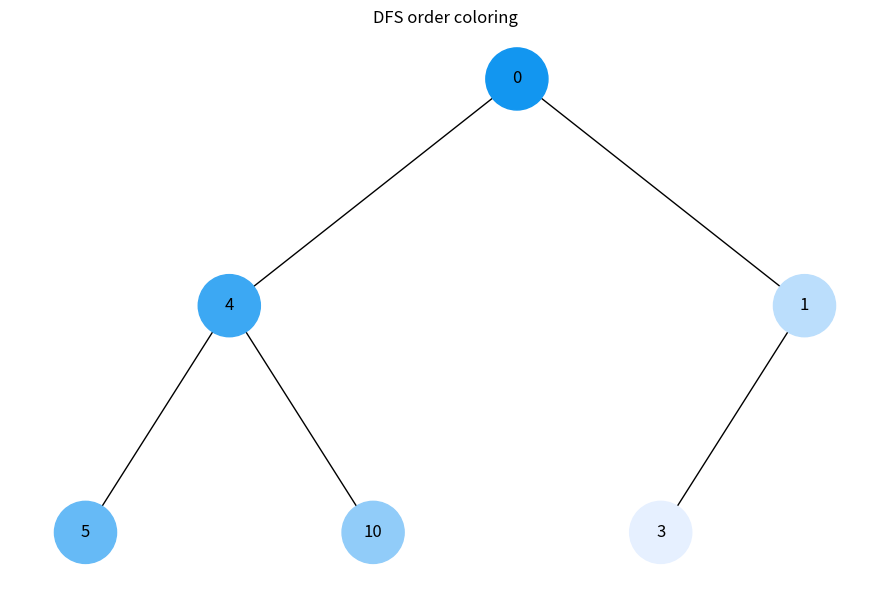
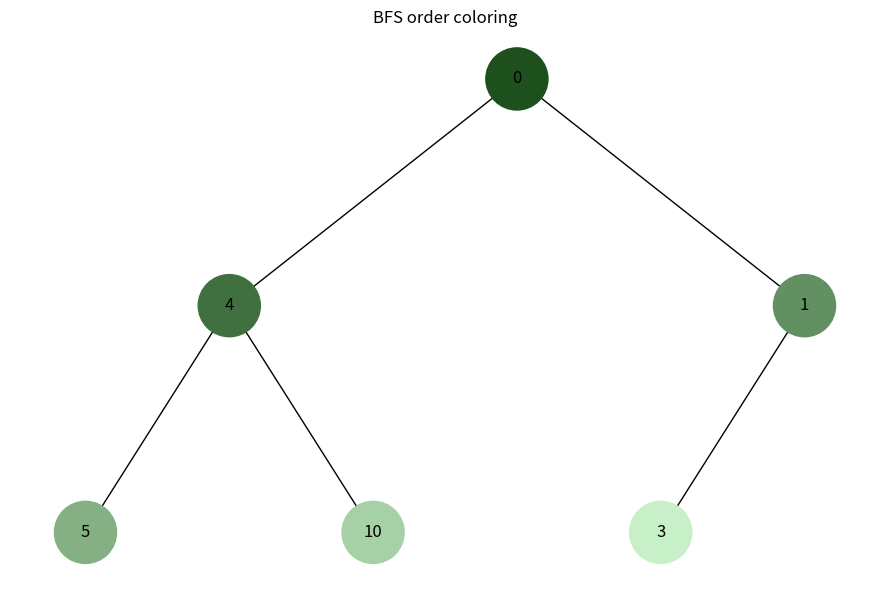

Recreate these plots in Python, in order.
import uuid
import matplotlib.pyplot as plt
import networkx as nx
from collections import deque


class Node:
    def __init__(self, key, color="skyblue"):
        self.left = None
        self.right = None
        self.val = key
        self.color = color
        self.id = str(uuid.uuid4())


def add_edges(graph, node, pos, x=0, y=0, layer=1):
    if node is not None:
        graph.add_node(node.id, color=node.color, label=node.val)
        if node.left:
            graph.add_edge(node.id, node.left.id)
            l = x - 1 / 2 ** layer
            pos[node.left.id] = (l, y - 1)
            add_edges(graph, node.left, pos, x=l, y=y - 1, layer=layer + 1)
        if node.right:
            graph.add_edge(node.id, node.right.id)
            r = x + 1 / 2 ** layer
            pos[node.right.id] = (r, y - 1)
            add_edges(graph, node.right, pos, x=r, y=y - 1, layer=layer + 1)
    return graph


def draw_tree(tree_root, colors_map=None, title=None):
    tree = nx.DiGraph()
    pos = {tree_root.id: (0, 0)}
    add_edges(tree, tree_root, pos)
    labels = {node[0]: node[1]['label'] for node in tree.nodes(data=True)}
    colors = []
    for node_id, data in tree.nodes(data=True):
        if colors_map and node_id in colors_map:
            colors.append(colors_map[node_id])
        else:
            colors.append(data.get('color', 'skyblue'))
    plt.figure(figsize=(9, 6))
    if title:
        plt.title(title)
    nx.draw(tree, pos=pos, labels=labels, arrows=False, node_size=2000, node_color=colors)
    plt.axis('off')
    plt.tight_layout()
    plt.show()


def gradient(n, base=(18, 150, 240), end=(220, 240, 255)):
    if n <= 0:
        return []
    out = []
    for i in range(n):
        t = i / max(1, n - 1)
        r = int(base[0] + (end[0] - base[0]) * t)
        g = int(base[1] + (end[1] - base[1]) * t)
        b = int(base[2] + (end[2] - base[2]) * t)
        out.append(f"#{r:02x}{g:02x}{b:02x}")
    return out


def dfs_order(root):
    if not root:
        return []
    order = []
    stack = [root]
    visited = set()
    while stack:
        node = stack.pop()
        if node.id in visited:
            continue
        visited.add(node.id)
        order.append(node)
        # push right then left to visit left first
        if node.right:
            stack.append(node.right)
        if node.left:
            stack.append(node.left)
    return order


def bfs_order(root):
    if not root:
        return []
    order = []
    q = deque([root])
    visited = set([root.id])
    while q:
        node = q.popleft()
        order.append(node)
        for child in (node.left, node.right):
            if child and child.id not in visited:
                visited.add(child.id)
                q.append(child)
    return order


if __name__ == "__main__":
    # sample tree
    root = Node(0)
    root.left = Node(4)
    root.left.left = Node(5)
    root.left.right = Node(10)
    root.right = Node(1)
    root.right.left = Node(3)

    dfs_nodes = dfs_order(root)
    bfs_nodes = bfs_order(root)

    dfs_colors = {n.id: c for n, c in zip(dfs_nodes, gradient(len(dfs_nodes), base=(18, 150, 240), end=(230, 240, 255)))}
    bfs_colors = {n.id: c for n, c in zip(bfs_nodes, gradient(len(bfs_nodes), base=(30, 80, 30), end=(200, 240, 200)))}

    draw_tree(root, dfs_colors, title="DFS order coloring")
    draw_tree(root, bfs_colors, title="BFS order coloring")
